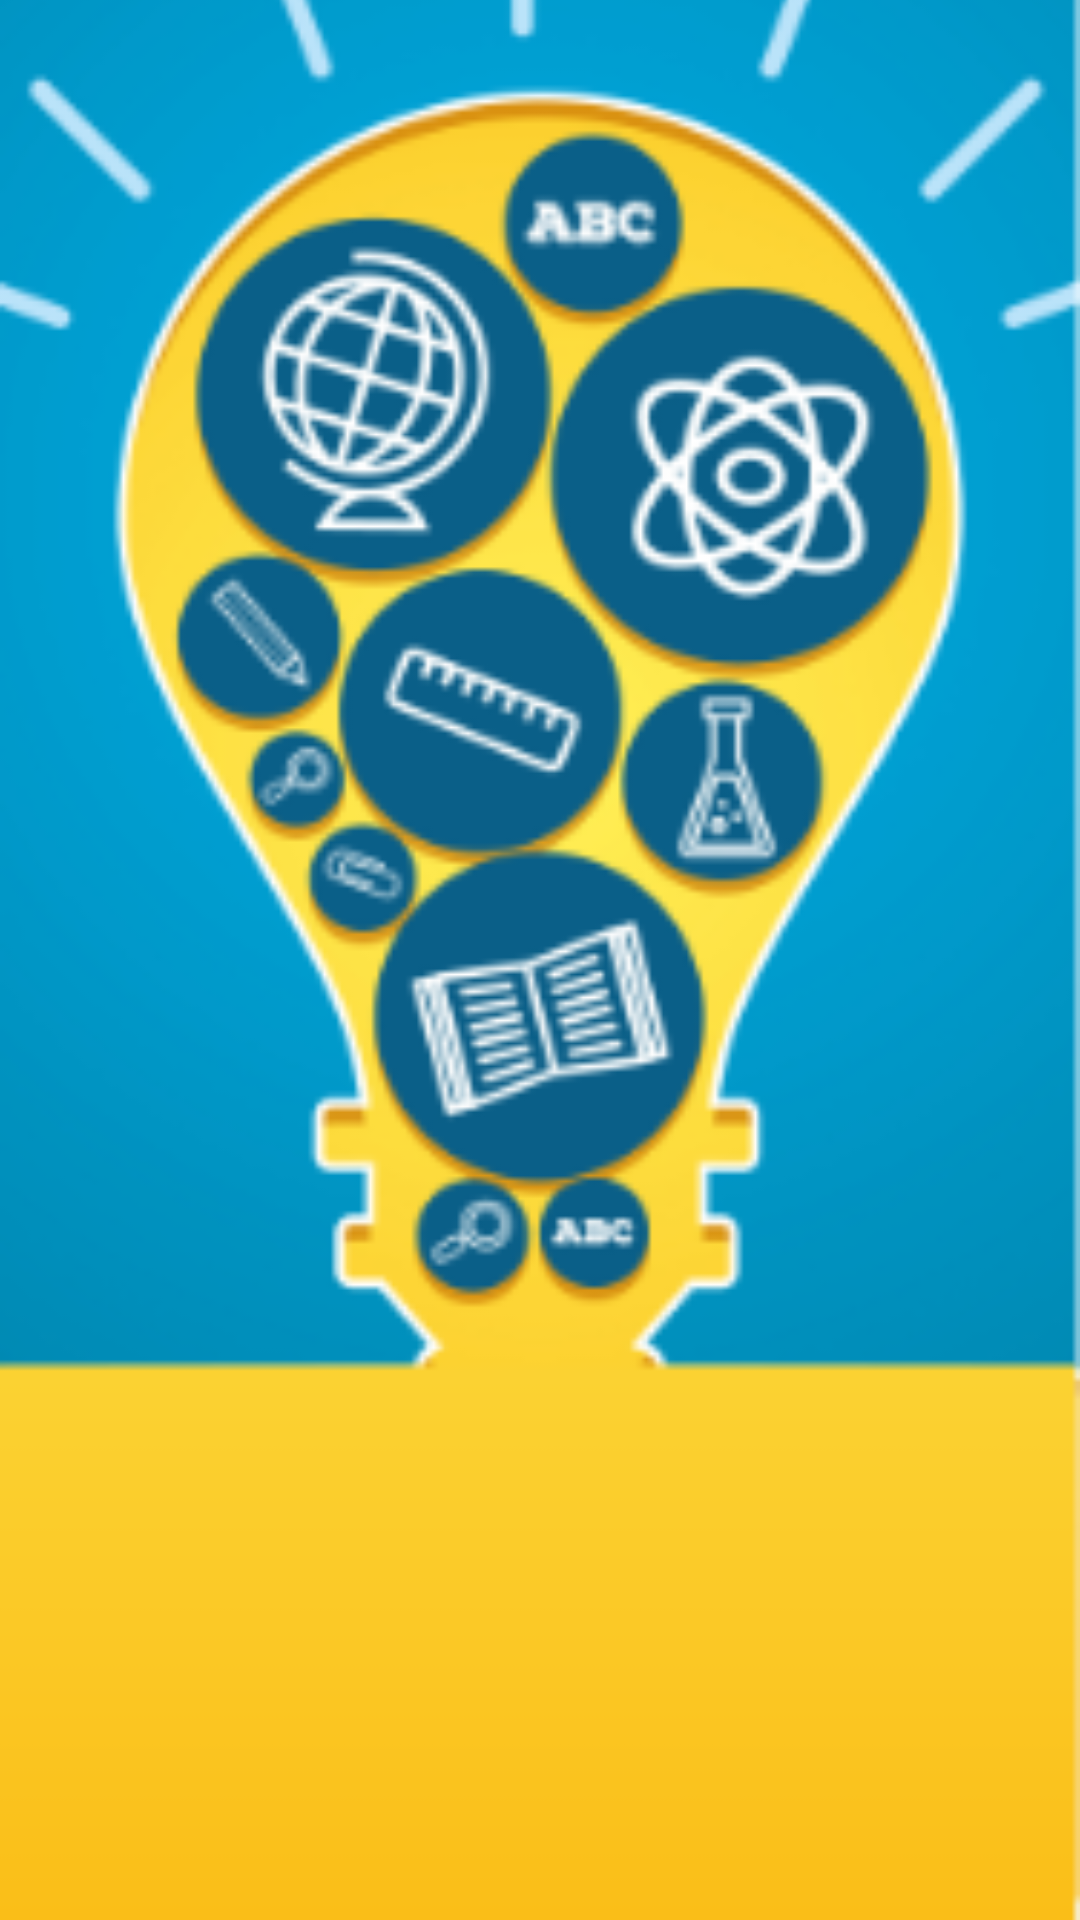

Layout XML and referenced resources for this Android screen:
<!-- AndroidManifest.xml: application theme AppTheme -->
<!-- res/layout/activity_splash.xml -->
<?xml version="1.0" encoding="utf-8"?>
<LinearLayout xmlns:android="http://schemas.android.com/apk/res/android"

    xmlns:tools="http://schemas.android.com/tools"
    android:layout_width="match_parent"
    android:layout_height="match_parent"
    android:orientation="vertical"
    tools:context=".ui.SplashActivity">
    <ImageView
        android:layout_width="match_parent"
        android:layout_height="wrap_content"
        android:adjustViewBounds="true"
        android:scaleType="centerCrop"
        android:src="@drawable/splash_screen"/>

</LinearLayout>
<!-- resources referenced by this layout -->
<resources>
  <!-- drawable splash_screen: png bitmap (drawable, 61801 bytes) -->
  <style name="AppTheme" parent="Theme.MaterialComponents.Light.DarkActionBar">
          
          <item name="colorPrimary">@color/colorPrimary</item>
          <item name="colorPrimaryDark">@color/colorPrimaryDark</item>
  
      </style>
  <color name="colorPrimary">#0093BF</color>
  <color name="colorPrimaryDark">#1D446E</color>
</resources>
